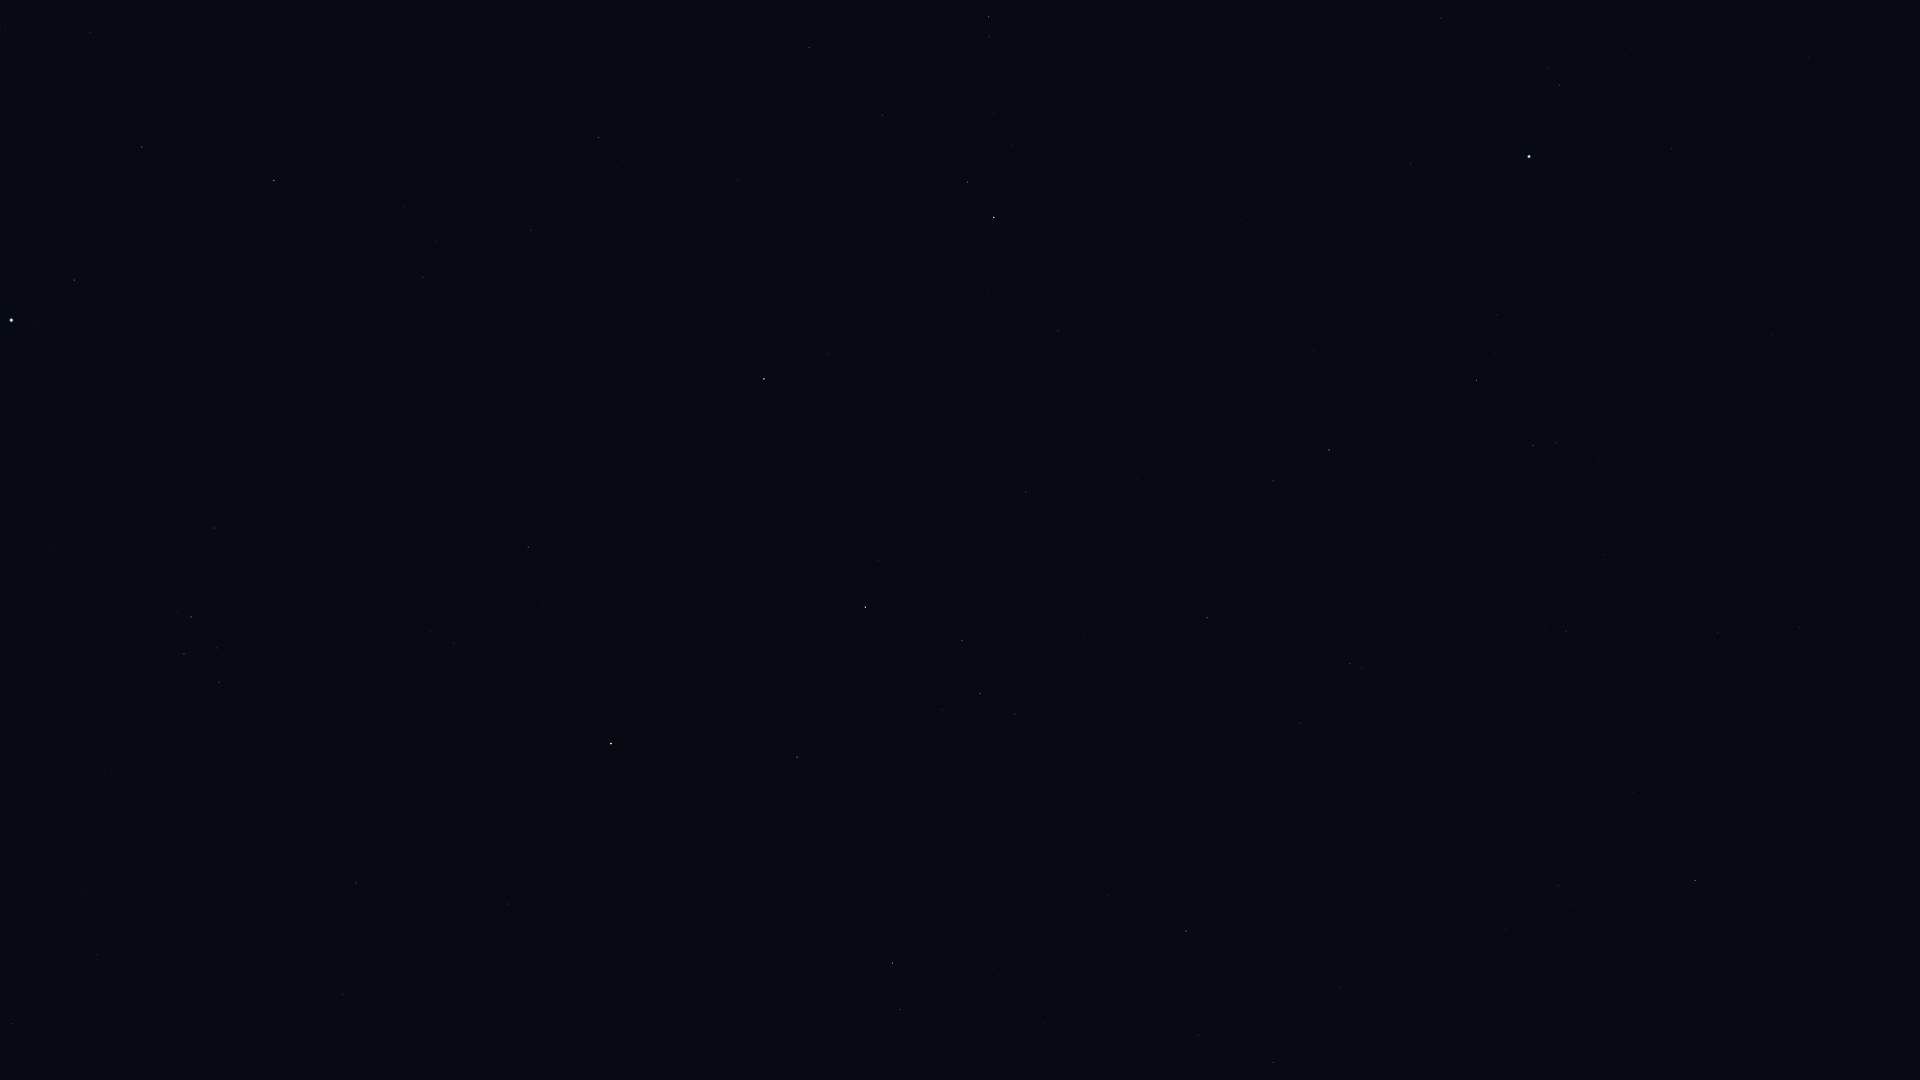

Source data for this figure (header and first rows):
Star_ID, Name, X, Y
2247, Felixvarela, 1845, 734
97649, Altair, 11, 320
97938, Libertas, 37, 323
98036, Alshain, 74, 280
99711, Phoenicia, 289, 190
99894, Chechia, 218, 317
101421, Aldulfin, 214, 528
101769, Rotanev, 191, 617
101958, Sualocin, 184, 654
102618, Albali, 598, 137
103527, Musica, 357, 606
104139, HIP 104139, 809, 47
104521, HIP 104521, 430, 632
104780, Solaris, 383, 742
104858, HIP 104858, 454, 643
104987, Kitalpha, 528, 547
105515, HIP 105515, 882, 115
105570, HIP 105570, 543, 605
106278, Sadalsuud, 764, 379
106786, Bunda, 828, 354
106985, Nashira, 967, 182
107251, Bosona, 850, 383
107315, Enif, 611, 743
107556, Deneb Algedi, 994, 217
108661, HIP 108661, 1241, 7
109074, Sadalmelik, 865, 607
109139, HIP 109139, 1058, 331
109427, Biham, 797, 757
110003, Ancha, 1026, 492
110395, Sadachbia, 962, 640
110813, Lionrock, 1208, 329
111123, HIP 111123, 1136, 479
111497, HIP 111497, 1015, 714
111710, Situla, 1084, 637
111954, HIP 111954, 1411, 163
112029, Homam, 892, 963
112716, HIP 112716, 1273, 481
113136, Skat, 1329, 450
113246, HIP 113246, 1560, 85
113368, Fomalhaut, 1529, 156
113889, Fumalsamakah, 1108, 895
114322, Ebla, 1221, 786
114341, HIP 114341, 1476, 380
114855, HIP 114855, 1350, 664
114971, HIP 114971, 1186, 931
115102, HIP 115102, 1672, 149
115227, HIP 115227, 1173, 987
115438, HIP 115438, 1533, 445
115738, HIP 115738, 1266, 922
115830, HIP 115830, 1198, 1035
116231, HIP 116231, 1808, 57
116771, HIP 116771, 1273, 1062
116928, HIP 116928, 1340, 987
117245, HIP 117245, 1339, 1040
118319, Axólotl, 1760, 501
